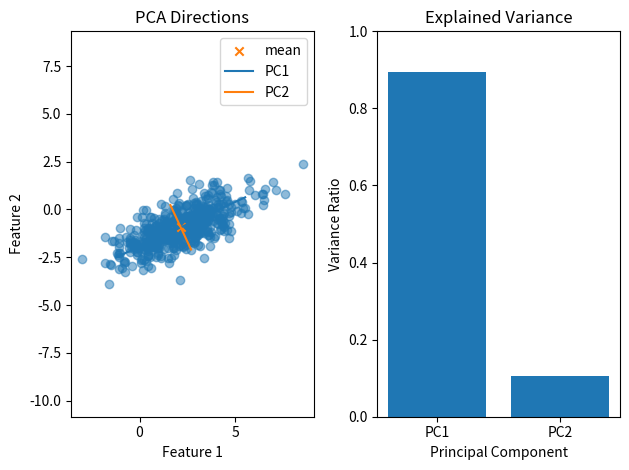

Write Python code to recreate this figure.
"""CSE 242 Assignment 1 — submit as Assignment1.py.

Fill # YOUR ANSWER HERE blocks with commented reasoning; fill function bodies
at # YOUR CODE HERE. Keep signatures. See README.md and INTERFACE.md.
Functions must not mutate inputs, prompt for input, or perform network I/O.
Only code inside the main guard should save/show figures.
"""

import numpy as np
import matplotlib.pyplot as plt


# P3 Q2: Describe the Gaussian generator and observed correlation.
# The plot shows a strong positive correlation between feature 1 and 2. While there's some scattering, a regression line would capture the positive trend quite well.
def generate_data(n_samples=500, seed=0, mean=None, covariance=None):
    """Return reproducible Gaussian samples (n_samples,2) using NumPy and seed.

    Defaults: mean=[2,-1], covariance=[[3,1.2],[1.2,1]]. Custom mean has shape
    (2,), covariance (2,2) is positive definite. Do not mutate input arrays.
    """
    # check for None, and apply defaults
    if mean is None:
        mean = np.array([2, -1])
    if covariance is None:
        covariance = np.array(
            [
                [3, 1.2],
                [1.2, 1],
            ]
        )

    rng = np.random.default_rng(seed)

    # generate N-samples from 2d Gaussian
    X = rng.multivariate_normal(mean, covariance, size=n_samples)

    return X


# P3 Q3: Link centering/covariance/eigendecomposition to the derivation and explain the plot.
# The plot shows 2 orthogonal principal component directions. Both pass through the dataset's mean.
def pca(X):
    """Fit NumPy PCA without mutating finite X of shape (n,2), n>=2.

    Return dict: mean (2,), centered (n,2), covariance (2,2), eigenvalues (2,),
    components (2,2), scores (n,2). Use covariance divisor n-1, descending
    eigenvalues, orthonormal eigenvectors as columns, scores=centered@components.
    Signs/tied-eigenspace bases are free. Include rank-deficient and tied cases.
    NumPy eigh/SVD are allowed; fitted library PCA is not.
    """
    # get mean of each feature; center it
    mean = np.mean(X, axis=0)
    centered = X - mean

    # calc covariance matrix; get eigen
    covariance = (centered.T @ centered) / (len(X) - 1)
    ei_val, ei_vec = np.linalg.eigh(covariance)

    # sort eigenvalues, largest to smallest
    order = np.argsort(ei_val)[::-1]
    ei_val = ei_val[order]
    ei_vec = ei_vec[:, order]

    scores = centered @ ei_vec

    return {
        "mean": mean,
        "centered": centered,
        "covariance": covariance,
        "eigenvalues": ei_val,
        "components": ei_vec,
        "scores": scores,
    }


# P3 Q4: Interpret the variance fractions and dimensionality reduction tradeoff.
# PC1 explains approx 89%, while PC2 explains 11%. Keeping only PC1 reduces data from 2 to 1 dimension, while retaining most of its variance. However, the remaining 11% would be lost, losing some information.
def explained_variance(eigenvalues):
    """Return same-shape fractions for nonnegative eigenvalues with positive sum."""
    return eigenvalues / np.sum(eigenvalues)


# P3 Q2/Q3/Q4: Provide labeled figures and discuss their meaning.
# The first plot shows the strongly positive correlation between Feature 1 and 2, and second plot shows proportion of total variance explained by each component.
def make_plots(X, result):
    """Return a Matplotlib Figure (or sequence of Figures), without show/save.

    Plot samples and principal directions through their mean, and explained
    variance fractions. Label axes. Plot quality is manually reviewed.
    """
    # create 2 plots
    fig, (ax, ax_var) = plt.subplots(1, 2)

    ax.scatter(X[:, 0], X[:, 1], alpha=0.5)

    mean = result["mean"]
    ax.scatter(*mean, marker="x", label="mean")

    # plot principal components
    for i in range(2):
        direction = result["components"][:, i]  # ei_vec
        length = 2 * np.sqrt(max(result["eigenvalues"][i], 0))
        start = mean - length * direction
        end = mean + length * direction
        ax.plot([start[0], end[0]], [start[1], end[1]], label=f"PC{i + 1}")

    ax.set(xlabel="Feature 1", ylabel="Feature 2", title="PCA Directions")
    ax.set_aspect("equal", adjustable="datalim")
    ax.legend()

    # ratio plot
    ratios = explained_variance(result["eigenvalues"])
    ax_var.bar(["PC1", "PC2"], ratios)
    ax_var.set(xlabel="Principal Component", ylabel="Variance Ratio", title="Explained Variance")
    ax_var.set_ylim(0, 1)

    fig.tight_layout()
    return fig


# REFLECTION: contributions, tasks completed, and external resources used.
# Implemented Gaussian data generation, PCA using numpy, and visualizations of principal components and explained variance.
# Used course lecture slides, numpy and matplotlib docs, as well as ChatGPT for conceptual explanations, coding guidance, and debugging.
# ChatGPT Log: https://chatgpt.com/share/6aca9acf-421c-83ea-b3ff-18b74bd65cfc

if __name__ == "__main__":
    X = generate_data()  # 2d Gaussian
    result = pca(X)

    fig = make_plots(X, result)

    plt.show()

    # This block does not run when the grader imports your functions.
    pass
